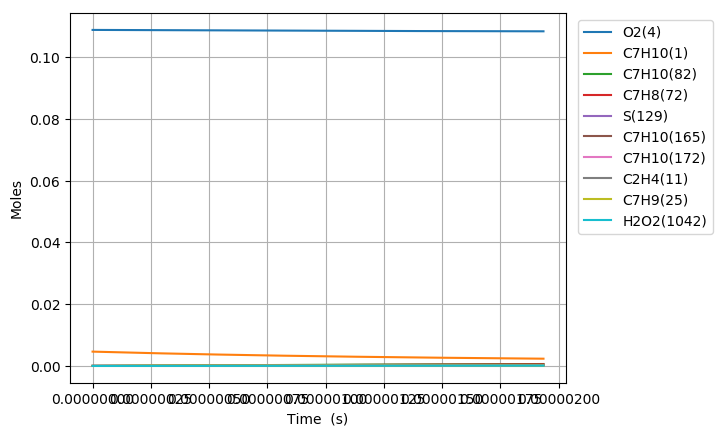

The table this chart was drawn from, first rows:
Time (s), Volume (m^3), N2, Ar, He, Ne, C7H10(1), CO(2), CO2(3), O2(4), CH4(5), C2H6(6), C3H8(7), C4H10(8), C5H12(9), C6H14(10), C2H4(11), C3H6(12), C4H8(13), C5H10(14), C6H12(15), METHYL(16), ETHYL(17), PROPYL(18)
0.0, 0.002384, 0.8803, 0.0, 0.0, 0.0, 0.00463, 0.0, 0.0, 0.1088, 0.0, 0.0, 0.0, 0.0, 0.0, 0.0, 0.0, 0.0, 0.0, 0.0, 0.0, 0.0, 0.0, 0.0
3.6432530712847866e-19, 0.002384, 0.8803, 0.0, 0.0, 0.0, 0.00463, 0.0, 0.0, 0.1088, 0.0, 4.0445891123607273e-88, 0.0, 0.0, 0.0, 0.0, 2.3194378101393118e-37, 0.0, 0.0, 0.0, 0.0, 1.3123730830177271e-111, 4.7164998339181757e-55, 0.0
1.0201108599597403e-18, 0.002384, 0.8803, 0.0, 0.0, 0.0, 0.00463, 0.0, 0.0, 0.1088, 0.0, 4.6004291397334714e-86, 0.0, 0.0, 0.0, 0.0, 2.7536365607356406e-36, 0.0, 0.0, 0.0, 0.0, 2.700037671916969e-109, 1.0550621441166296e-53, 0.0
2.3316819656222637e-18, 0.002384, 0.8803, 0.0, 0.0, 0.0, 0.00463, 0.0, 0.0, 0.1088, 0.0, 4.1647603205405349e-84, 0.0, 0.0, 0.0, 0.0, 2.7035366883669267e-35, 0.0, 0.0, 0.0, 0.0, 4.8919172036714405e-107, 2.0846249917856487e-52, 0.0
4.95482417694731e-18, 0.002384, 0.8803, 0.0, 0.0, 0.0, 0.00463, 0.0, 0.0, 0.1088, 0.0, 3.1565317789828494e-82, 0.0, 0.0, 0.0, 0.0, 2.3912475561651431e-34, 0.0, 0.0, 0.0, 0.0, 7.4233001133102764e-105, 3.7094787495687945e-51, 0.0
1.0201108599597403e-17, 0.002384, 0.8803, 0.0, 0.0, 0.0, 0.00463, 0.0, 0.0, 0.1088, 0.0, 2.1948760377759037e-80, 0.0, 0.0, 0.0, 0.0, 2.0099876071308555e-33, 0.0, 0.0, 0.0, 0.0, 1.0329698907862121e-102, 6.2565779574511131e-50, 0.0
2.069367744489759e-17, 0.002384, 0.8803, 0.0, 0.0, 0.0, 0.00463, 0.0, 0.0, 0.1088, 0.0, 1.4635766268586092e-78, 0.0, 0.0, 0.0, 0.0, 1.6479092010945849e-32, 0.0, 0.0, 0.0, 0.0, 1.3780297366597352e-100, 1.0276447614266638e-48, 0.0
4.1678815135497964e-17, 0.002384, 0.8803, 0.0, 0.0, 0.0, 0.00463, 0.0, 0.0, 0.1088, 0.0, 9.5602884056734995e-77, 0.0, 0.0, 0.0, 0.0, 1.3345194703423115e-31, 0.0, 0.0, 0.0, 0.0, 1.8005821051303162e-98, 1.6658562907035548e-47, 0.0
8.364909051669871e-17, 0.002384, 0.8803, 0.0, 0.0, 0.0, 0.00463, 0.0, 0.0, 0.1088, 0.0, 6.1815817369052194e-75, 0.0, 0.0, 0.0, 0.0, 1.074137168056046e-30, 0.0, 0.0, 0.0, 0.0, 2.3286602602597865e-96, 2.6828097117888461e-46, 0.0
1.6758964127910018e-16, 0.002384, 0.8803, 0.0, 0.0, 0.0, 0.00463, 0.0, 0.0, 0.1088, 0.0, 3.9774248774952563e-73, 0.0, 0.0, 0.0, 0.0, 8.6192710599061781e-30, 0.0, 0.0, 0.0, 0.0, 2.9967826561883358e-94, 4.3065021705594891e-45, 0.0
3.3547074280390316e-16, 0.002384, 0.8803, 0.0, 0.0, 0.0, 0.00463, 0.0, 0.0, 0.1088, 0.0, 2.553072747217831e-71, 0.0, 0.0, 0.0, 0.0, 6.9059003842272845e-29, 0.0, 0.0, 0.0, 0.0, 3.8472878123262523e-92, 6.9016274345137055e-44, 0.0
6.712329458535092e-16, 0.002384, 0.8803, 0.0, 0.0, 0.0, 0.00463, 0.0, 0.0, 0.1088, 0.0, 1.6373864901932554e-69, 0.0, 0.0, 0.0, 0.0, 5.5289110623628431e-28, 0.0, 0.0, 0.0, 0.0, 4.934869332354023e-90, 1.1051579944642648e-42, 0.0
1.342757351952721e-15, 0.002384, 0.8803, 0.0, 0.0, 0.0, 0.00463, 0.0, 0.0, 0.1088, 0.0, 1.0503160724617695e-67, 0.0, 0.0, 0.0, 0.0, 4.4247958689701141e-27, 0.0, 0.0, 0.0, 0.0, 6.3310224750785172e-88, 1.7689673641317009e-41, 0.0
2.014281758051933e-15, 0.002384, 0.8803, 0.0, 0.0, 0.0, 0.00463, 0.0, 0.0, 0.1088, 0.0, 5.8577616309736357e-67, 0.0, 0.0, 0.0, 0.0, 1.2653362996521448e-26, 0.0, 0.0, 0.0, 0.0, 4.1364807658249389e-87, 6.5115566895320071e-41, 0.0
2.6858061641511447e-15, 0.002384, 0.8803, 0.0, 0.0, 0.0, 0.00463, 0.0, 0.0, 0.1088, 0.0, 2.2113952923052438e-66, 0.0, 0.0, 0.0, 0.0, 2.6691006092130388e-26, 0.0, 0.0, 0.0, 0.0, 1.7362274593973621e-86, 1.6515575429326337e-40, 0.0
4.028854976349569e-15, 0.002384, 0.8803, 0.0, 0.0, 0.0, 0.00463, 0.0, 0.0, 0.1088, 0.0, 1.6117846237971397e-65, 0.0, 0.0, 0.0, 0.0, 7.2905252058499859e-26, 0.0, 0.0, 0.0, 0.0, 1.4636630371714815e-85, 5.775896813331085e-40, 0.0
5.371903788547992e-15, 0.002384, 0.8803, 0.0, 0.0, 0.0, 0.00463, 0.0, 0.0, 0.1088, 0.0, 5.9365526971883019e-65, 0.0, 0.0, 0.0, 0.0, 1.5254676001064547e-25, 0.0, 0.0, 0.0, 0.0, 6.1402852600930964e-85, 1.4432849893896754e-39, 0.0
6.714952600746416e-15, 0.002384, 0.8803, 0.0, 0.0, 0.0, 0.00463, 0.0, 0.0, 0.1088, 0.0, 1.7699677867099178e-64, 0.0, 0.0, 0.0, 0.0, 2.7771117167406896e-25, 0.0, 0.0, 0.0, 0.0, 2.034148588830735e-84, 3.0621556629067452e-39, 0.0
9.401050225143263e-15, 0.002384, 0.8803, 0.0, 0.0, 0.0, 0.00463, 0.0, 0.0, 0.1088, 0.0, 1.4725960773078454e-63, 0.0, 0.0, 0.0, 0.0, 7.3325818237667644e-25, 0.0, 0.0, 0.0, 0.0, 2.6149338110395302e-83, 1.1219183656236657e-38, 0.0
1.477324547393696e-14, 0.002384, 0.8803, 0.0, 0.0, 0.0, 0.00463, 0.0, 0.0, 0.1088, 0.0, 2.6859272491089025e-62, 0.0, 0.0, 0.0, 0.0, 2.8354412632561379e-24, 0.0, 0.0, 0.0, 0.0, 8.8950921089205499e-82, 7.1150734081888116e-38, 0.0
2.0145440722730653e-14, 0.002384, 0.8803, 0.0, 0.0, 0.0, 0.00463, 0.0, 0.0, 0.1088, 0.0, 1.4179581274879027e-61, 0.0, 0.0, 0.0, 0.0, 7.0368718131459862e-24, 0.0, 0.0, 0.0, 0.0, 5.7002012101998144e-81, 2.3179352184298467e-37, 0.0
3.088983122031804e-14, 0.002384, 0.8803, 0.0, 0.0, 0.0, 0.00463, 0.0, 0.0, 0.1088, 0.0, 2.1946593261363642e-60, 0.0, 0.0, 0.0, 0.0, 2.5557633728089733e-23, 0.0, 0.0, 0.0, 0.0, 1.4759902130958373e-79, 1.3271018630829771e-36, 0.0
4.049814380666513e-14, 0.002384, 0.8803, 0.0, 0.0, 0.0, 0.00463, 0.0, 0.0, 0.1088, 0.0, 9.5037763773432215e-60, 0.0, 0.0, 0.0, 0.0, 5.6500395651974045e-23, 0.0, 0.0, 0.0, 0.0, 7.3288993672637156e-79, 3.6871475187792034e-36, 0.0
5.0106456393012214e-14, 0.002384, 0.8803, 0.0, 0.0, 0.0, 0.00463, 0.0, 0.0, 0.1088, 0.0, 3.0423574939707986e-59, 0.0, 0.0, 0.0, 0.0, 1.056484772320437e-22, 0.0, 0.0, 0.0, 0.0, 2.744634965829795e-78, 8.3115848622050647e-36, 0.0
5.971476897935931e-14, 0.002384, 0.8803, 0.0, 0.0, 0.0, 0.00463, 0.0, 0.0, 0.1088, 0.0, 8.1499234787818213e-59, 0.0, 0.0, 0.0, 0.0, 1.7703962333583533e-22, 0.0, 0.0, 0.0, 0.0, 8.2286423435320464e-78, 1.624646986160434e-35, 0.0
6.93230815657064e-14, 0.002384, 0.8803, 0.0, 0.0, 0.0, 0.00463, 0.0, 0.0, 0.1088, 0.0, 1.9090697546817552e-58, 0.0, 0.0, 0.0, 0.0, 2.7489562633910468e-22, 0.0, 0.0, 0.0, 0.0, 2.1258105658163616e-77, 2.8797528835698261e-35, 0.0
8.853970673840057e-14, 0.002384, 0.8803, 0.0, 0.0, 0.0, 0.00463, 0.0, 0.0, 0.1088, 0.0, 7.9496136379503969e-58, 0.0, 0.0, 0.0, 0.0, 5.65120939306125e-22, 0.0, 0.0, 0.0, 0.0, 1.0506089321640221e-76, 7.3563810003705107e-35, 0.0
1.0775633191109475e-13, 0.002384, 0.8803, 0.0, 0.0, 0.0, 0.00463, 0.0, 0.0, 0.1088, 0.0, 2.4599702145898524e-57, 0.0, 0.0, 0.0, 0.0, 1.0100625695920395e-21, 0.0, 0.0, 0.0, 0.0, 3.7096486054438867e-76, 1.5679515519007955e-34, 0.0
1.2697295708378892e-13, 0.002384, 0.8803, 0.0, 0.0, 0.0, 0.00463, 0.0, 0.0, 0.1088, 0.0, 6.40218227822303e-57, 0.0, 0.0, 0.0, 0.0, 1.6453341157721926e-21, 0.0, 0.0, 0.0, 0.0, 1.0825031774422856e-75, 2.9698793144904057e-34, 0.0
1.4954339049716197e-13, 0.002384, 0.8803, 0.0, 0.0, 0.0, 0.00463, 0.0, 0.0, 0.1088, 0.0, 1.7513578509221878e-56, 0.0, 0.0, 0.0, 0.0, 2.6813842074555276e-21, 0.0, 0.0, 0.0, 0.0, 3.458765385901755e-75, 5.6666908631464249e-34, 0.0
1.7211382391053502e-13, 0.002384, 0.8803, 0.0, 0.0, 0.0, 0.00463, 0.0, 0.0, 0.1088, 0.0, 4.1670514633682719e-56, 0.0, 0.0, 0.0, 0.0, 4.0829904668892254e-21, 0.0, 0.0, 0.0, 0.0, 9.3999709405043696e-75, 9.9008935250085563e-34, 0.0
1.9468425732390807e-13, 0.002384, 0.8803, 0.0, 0.0, 0.0, 0.00463, 0.0, 0.0, 0.1088, 0.0, 8.904986531227426e-56, 0.0, 0.0, 0.0, 0.0, 5.9050274591411861e-21, 0.0, 0.0, 0.0, 0.0, 2.2512634825404798e-74, 1.6162646143363887e-33, 0.0
2.1725469073728112e-13, 0.002384, 0.8803, 0.0, 0.0, 0.0, 0.00463, 0.0, 0.0, 0.1088, 0.0, 1.7538424817587274e-55, 0.0, 0.0, 0.0, 0.0, 8.2024174313657277e-21, 0.0, 0.0, 0.0, 0.0, 4.9006985616198357e-74, 2.5013764083616139e-33, 0.0
2.3982512415065415e-13, 0.002384, 0.8803, 0.0, 0.0, 0.0, 0.00463, 0.0, 0.0, 0.1088, 0.0, 3.238301754072101e-55, 0.0, 0.0, 0.0, 0.0, 1.1030159919239793e-20, 0.0, 0.0, 0.0, 0.0, 9.8989527390745859e-74, 3.708707360248438e-33, 0.0
2.8496599097740025e-13, 0.002384, 0.8803, 0.0, 0.0, 0.0, 0.00463, 0.0, 0.0, 0.1088, 0.0, 9.528720665042263e-55, 0.0, 0.0, 0.0, 0.0, 1.849676012414548e-20, 0.0, 0.0, 0.0, 0.0, 3.4280959698596795e-73, 7.3762413467698225e-33, 0.0
3.3010685780414635e-13, 0.002384, 0.8803, 0.0, 0.0, 0.0, 0.00463, 0.0, 0.0, 0.1088, 0.0, 2.4056211423974298e-54, 0.0, 0.0, 0.0, 0.0, 2.8745123335481065e-20, 0.0, 0.0, 0.0, 0.0, 9.9354758860777313e-73, 1.3264657924249798e-32, 0.0
3.7524772463089245e-13, 0.002384, 0.8803, 0.0, 0.0, 0.0, 0.00463, 0.0, 0.0, 0.1088, 0.0, 5.4143171798440645e-54, 0.0, 0.0, 0.0, 0.0, 4.2215389544188797e-20, 0.0, 0.0, 0.0, 0.0, 2.5194539670888802e-72, 2.2131374653358601e-32, 0.0
4.2038859145763855e-13, 0.002384, 0.8803, 0.0, 0.0, 0.0, 0.00463, 0.0, 0.0, 0.1088, 0.0, 1.1149893383802795e-53, 0.0, 0.0, 0.0, 0.0, 5.9347444066303777e-20, 0.0, 0.0, 0.0, 0.0, 5.7658312395327812e-72, 3.4844176801325816e-32, 0.0
4.655294582843846e-13, 0.002384, 0.8803, 0.0, 0.0, 0.0, 0.00463, 0.0, 0.0, 0.1088, 0.0, 2.1393250283746141e-53, 0.0, 0.0, 0.0, 0.0, 8.0580969059704872e-20, 0.0, 0.0, 0.0, 0.0, 1.2165512727815871e-71, 5.2381083625862073e-32, 0.0
5.106703251111307e-13, 0.002384, 0.8803, 0.0, 0.0, 0.0, 0.00463, 0.0, 0.0, 0.1088, 0.0, 3.8742592803629885e-53, 0.0, 0.0, 0.0, 0.0, 1.0635549387746786e-19, 0.0, 0.0, 0.0, 0.0, 2.4024626935119027e-71, 7.5830688872041092e-32, 0.0
5.558111919378767e-13, 0.002384, 0.8803, 0.0, 0.0, 0.0, 0.00463, 0.0, 0.0, 0.1088, 0.0, 6.6839567033987998e-53, 0.0, 0.0, 0.0, 0.0, 1.3711040215431454e-19, 0.0, 0.0, 0.0, 0.0, 4.4862440994940102e-71, 1.0639235649545434e-31, 0.0
6.009520587646228e-13, 0.002384, 0.8803, 0.0, 0.0, 0.0, 0.00463, 0.0, 0.0, 0.1088, 0.0, 1.1070212712065225e-52, 0.0, 0.0, 0.0, 0.0, 1.7328492089090598e-19, 0.0, 0.0, 0.0, 0.0, 7.9955912426292117e-71, 1.4537625137645978e-31, 0.0
6.460929255913688e-13, 0.002384, 0.8803, 0.0, 0.0, 0.0, 0.00463, 0.0, 0.0, 0.1088, 0.0, 1.7705905468820525e-52, 0.0, 0.0, 0.0, 0.0, 2.1531810965215917e-19, 0.0, 0.0, 0.0, 0.0, 1.3694253488390605e-70, 1.9420322385835097e-31, 0.0
6.912337924181149e-13, 0.002384, 0.8803, 0.0, 0.0, 0.0, 0.00463, 0.0, 0.0, 0.1088, 0.0, 2.7473345551037841e-52, 0.0, 0.0, 0.0, 0.0, 2.6364885715525865e-19, 0.0, 0.0, 0.0, 0.0, 2.2657460625804907e-70, 2.5440469311394015e-31, 0.0
7.815155260716071e-13, 0.002384, 0.8803, 0.0, 0.0, 0.0, 0.00463, 0.0, 0.0, 0.1088, 0.0, 6.126673733634327e-52, 0.0, 0.0, 0.0, 0.0, 3.8095776079557146e-19, 0.0, 0.0, 0.0, 0.0, 5.6857068060995386e-70, 4.1560952788108098e-31, 0.0
8.717972597250993e-13, 0.002384, 0.8803, 0.0, 0.0, 0.0, 0.00463, 0.0, 0.0, 0.1088, 0.0, 1.255545376461601e-51, 0.0, 0.0, 0.0, 0.0, 5.2871941964386173e-19, 0.0, 0.0, 0.0, 0.0, 1.2949490192098813e-69, 6.4345211112831975e-31, 0.0
9.620789933785914e-13, 0.002384, 0.8803, 0.0, 0.0, 0.0, 0.00463, 0.0, 0.0, 0.1088, 0.0, 2.4029833542786063e-51, 0.0, 0.0, 0.0, 0.0, 7.1043899689276868e-19, 0.0, 0.0, 0.0, 0.0, 2.7259017751490297e-69, 9.5416079369938124e-31, 0.0
1e-12, 0.002384, 0.8803, 0.0, 0.0, 0.0, 0.00463, 0.0, 0.0, 0.1088, 0.0, 3.1018901868083098e-51, 0.0, 0.0, 0.0, 0.0, 7.9773649631473363e-19, 0.0, 0.0, 0.0, 0.0, 3.6527737401539262e-69, 1.1136479357731133e-30, 0.0
1.0523607270320835e-12, 0.002384, 0.8803, 0.0, 0.0, 0.0, 0.00463, 0.0, 0.0, 0.1088, 0.0, 4.347129831482463e-51, 0.0, 0.0, 0.0, 0.0, 9.2961902934971983e-19, 0.0, 0.0, 0.0, 0.0, 5.3772988689234662e-69, 1.3657297324791255e-30, 0.0
1.1426424606855756e-12, 0.002384, 0.8803, 0.0, 0.0, 0.0, 0.00463, 0.0, 0.0, 0.1088, 0.0, 7.5015862753374386e-51, 0.0, 0.0, 0.0, 0.0, 1.1897594143968786e-18, 0.0, 0.0, 0.0, 0.0, 1.0046662185385896e-68, 1.8979174005008949e-30, 0.0
1.2329241943390677e-12, 0.002384, 0.8803, 0.0, 0.0, 0.0, 0.00463, 0.0, 0.0, 0.1088, 0.0, 1.2435628098271658e-50, 0.0, 0.0, 0.0, 0.0, 1.4943574099978656e-18, 0.0, 0.0, 0.0, 0.0, 1.7924360546028711e-68, 2.572245122782577e-30, 0.0
1.3232059279925598e-12, 0.002384, 0.8803, 0.0, 0.0, 0.0, 0.00463, 0.0, 0.0, 0.1088, 0.0, 1.9914205174161186e-50, 0.0, 0.0, 0.0, 0.0, 1.8469076452239355e-18, 0.0, 0.0, 0.0, 0.0, 3.0734379883106782e-68, 3.4119957759394589e-30, 0.0
1.4134876616460519e-12, 0.002384, 0.8803, 0.0, 0.0, 0.0, 0.00463, 0.0, 0.0, 0.1088, 0.0, 3.0944261391129756e-50, 0.0, 0.0, 0.0, 0.0, 2.2509021283832746e-18, 0.0, 0.0, 0.0, 0.0, 5.090971822075784e-68, 4.4422125457120677e-30, 0.0
1.503769395299544e-12, 0.002384, 0.8803, 0.0, 0.0, 0.0, 0.00463, 0.0, 0.0, 0.1088, 0.0, 4.6827854358629416e-50, 0.0, 0.0, 0.0, 0.0, 2.7098302487468104e-18, 0.0, 0.0, 0.0, 0.0, 8.1807823435282803e-68, 5.689697628160509e-30, 0.0
1.594051128953036e-12, 0.002384, 0.8803, 0.0, 0.0, 0.0, 0.00463, 0.0, 0.0, 0.1088, 0.0, 6.9222498012245023e-50, 0.0, 0.0, 0.0, 0.0, 3.2271787767290041e-18, 0.0, 0.0, 0.0, 0.0, 1.2797168897785787e-67, 7.1830108790191174e-30, 0.0
1.6843328626065282e-12, 0.002384, 0.8803, 0.0, 0.0, 0.0, 0.00463, 0.0, 0.0, 0.1088, 0.0, 1.0020915441342957e-49, 0.0, 0.0, 0.0, 0.0, 3.806431866593901e-18, 0.0, 0.0, 0.0, 0.0, 1.9544250473954706e-67, 8.9524684705910853e-30, 0.0
1.7746145962600203e-12, 0.002384, 0.8803, 0.0, 0.0, 0.0, 0.00463, 0.0, 0.0, 0.1088, 0.0, 1.4236833108882946e-49, 0.0, 0.0, 0.0, 0.0, 4.4510710609610111e-18, 0.0, 0.0, 0.0, 0.0, 2.921301677455164e-67, 1.1030141579470163e-29, 0.0
1.8648963299135124e-12, 0.002384, 0.8803, 0.0, 0.0, 0.0, 0.00463, 0.0, 0.0, 0.1088, 0.0, 1.988647506543648e-49, 0.0, 0.0, 0.0, 0.0, 5.1645752947646651e-18, 0.0, 0.0, 0.0, 0.0, 4.282483829984476e-67, 1.3449855085369368e-29, 0.0
1.9551780635670047e-12, 0.002384, 0.8803, 0.0, 0.0, 0.0, 0.00463, 0.0, 0.0, 0.1088, 0.0, 2.7354104847153427e-49, 0.0, 0.0, 0.0, 0.0, 5.9504208980487214e-18, 0.0, 0.0, 0.0, 0.0, 6.1682145658776224e-67, 1.624718626096247e-29, 0.0
2.045459797220497e-12, 0.002384, 0.8803, 0.0, 0.0, 0.0, 0.00463, 0.0, 0.0, 0.1088, 0.0, 3.7102094381187884e-49, 0.0, 0.0, 0.0, 0.0, 6.8120815985188801e-18, 0.0, 0.0, 0.0, 0.0, 8.7427021947109875e-67, 1.9459463454004419e-29, 0.0
... 445 more rows
